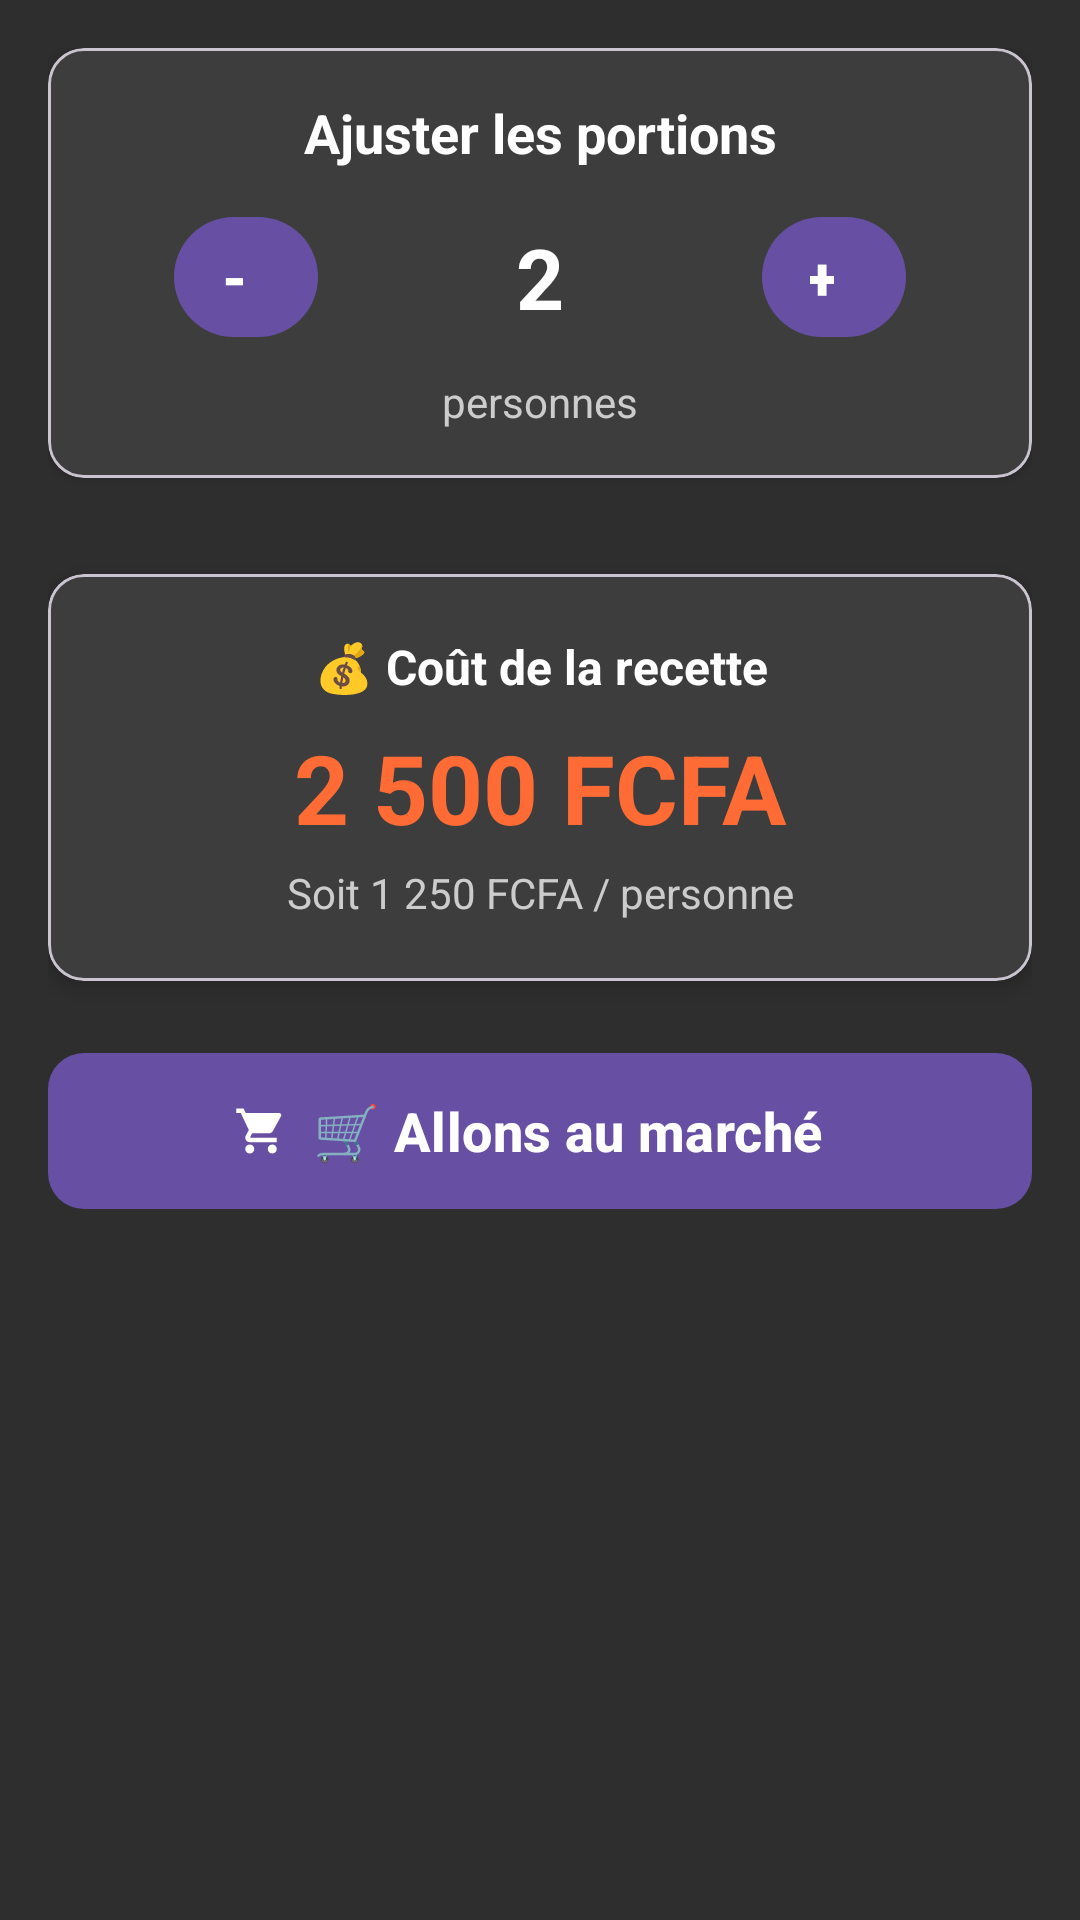

Here is an Android app screen rendered from its layout file. Give the layout XML and the strings, colors and styles it references.
<!-- AndroidManifest.xml: application theme Theme.Cook_camplus -->
<!-- res/layout/fragment_ingredients.xml -->
<?xml version="1.0" encoding="utf-8"?>
<LinearLayout xmlns:android="http://schemas.android.com/apk/res/android"
    xmlns:app="http://schemas.android.com/apk/res-auto"
    android:layout_width="match_parent"
    android:layout_height="wrap_content"
    android:orientation="vertical"
    android:padding="16dp"
    android:paddingBottom="80dp"
    android:background="@color/darkBackground">
    
    
    <com.google.android.material.card.MaterialCardView
        android:layout_width="match_parent"
        android:layout_height="wrap_content"
        android:layout_marginBottom="16dp"
        app:cardElevation="2dp"
        app:cardCornerRadius="12dp"
        app:cardBackgroundColor="@color/darkCard">

        <LinearLayout
            android:layout_width="match_parent"
            android:layout_height="wrap_content"
            android:orientation="vertical"
            android:padding="16dp">

            <TextView
                android:layout_width="match_parent"
                android:layout_height="wrap_content"
                android:text="Ajuster les portions"
                android:textSize="18sp"
                android:textStyle="bold"
                android:textColor="@color/textPrimary"
                android:gravity="center" />
            
            <LinearLayout
                android:layout_width="match_parent"
                android:layout_height="wrap_content"
                android:layout_marginTop="12dp"
                android:gravity="center"
                android:orientation="horizontal">
                
                <com.google.android.material.button.MaterialButton
                    android:id="@+id/btn_moins_personnes"
                    android:layout_width="48dp"
                    android:layout_height="48dp"
                    android:text="-"
                    android:textSize="20sp"
                    android:textStyle="bold"
                    android:textColor="@color/textPrimary"
                    app:cornerRadius="24dp"
                    style="@style/Widget.Material3.Button.Icon" />
                
                <TextView
                    android:id="@+id/tv_nombre_personnes"
                    android:layout_width="100dp"
                    android:layout_height="wrap_content"
                    android:text="2"
                    android:textSize="28sp"
                    android:textStyle="bold"
                    android:textColor="@color/textPrimary"
                    android:gravity="center"
                    android:layout_marginHorizontal="24dp" />
                
                <com.google.android.material.button.MaterialButton
                    android:id="@+id/btn_plus_personnes"
                    android:layout_width="48dp"
                    android:layout_height="48dp"
                    android:text="+"
                    android:textSize="20sp"
                    android:textStyle="bold"
                    android:textColor="@color/textPrimary"
                    app:cornerRadius="24dp"
                    style="@style/Widget.Material3.Button.Icon" />
                
            </LinearLayout>
            
            <TextView
                android:layout_width="match_parent"
                android:layout_height="wrap_content"
                android:layout_marginTop="8dp"
                android:text="personnes"
                android:textSize="14sp"
                android:textColor="@color/textSecondary"
                android:gravity="center" />
            
        </LinearLayout>
        
    </com.google.android.material.card.MaterialCardView>
    
    
    <TextView
        android:id="@+id/tv_no_ingredients"
        android:layout_width="match_parent"
        android:layout_height="wrap_content"
        android:text="Aucun ingrédient disponible"
        android:textSize="14sp"
        android:textColor="@color/textSecondary"
        android:gravity="center"
        android:padding="32dp"
        android:visibility="gone" />
    
    <androidx.recyclerview.widget.RecyclerView
        android:id="@+id/recycler_view_ingredients"
        android:layout_width="match_parent"
        android:layout_height="wrap_content"
        android:nestedScrollingEnabled="false" />
    
    
    <com.google.android.material.card.MaterialCardView
        android:layout_width="match_parent"
        android:layout_height="wrap_content"
        android:layout_marginTop="16dp"
        app:cardElevation="4dp"
        app:cardCornerRadius="12dp"
        app:cardBackgroundColor="@color/darkCard">
        
        <LinearLayout
            android:layout_width="match_parent"
            android:layout_height="wrap_content"
            android:orientation="vertical"
            android:padding="20dp">
            
            <TextView
                android:layout_width="match_parent"
                android:layout_height="wrap_content"
                android:text="💰 Coût de la recette"
                android:textSize="16sp"
                android:textStyle="bold"
                android:textColor="@color/textPrimary"
                android:gravity="center" />
            
            <TextView
                android:id="@+id/tv_cout_total"
                android:layout_width="match_parent"
                android:layout_height="wrap_content"
                android:layout_marginTop="8dp"
                android:text="2 500 FCFA"
                android:textSize="32sp"
                android:textStyle="bold"
                android:textColor="@color/accentOrange"
                android:gravity="center" />
            
            <TextView
                android:id="@+id/tv_cout_par_personne"
                android:layout_width="match_parent"
                android:layout_height="wrap_content"
                android:layout_marginTop="4dp"
                android:text="Soit 1 250 FCFA / personne"
                android:textSize="14sp"
                android:textColor="@color/textSecondary"
                android:gravity="center" />
            
        </LinearLayout>
        
    </com.google.android.material.card.MaterialCardView>
    
    
    <com.google.android.material.button.MaterialButton
        android:id="@+id/btn_marche"
        android:layout_width="match_parent"
        android:layout_height="60dp"
        android:layout_marginTop="20dp"
        android:text="🛒 Allons au marché"
        android:textSize="18sp"
        android:textStyle="bold"
        app:cornerRadius="12dp"
        app:icon="@drawable/ic_ingredients"
        app:iconGravity="textStart"
        style="@style/Widget.Material3.Button.Icon" />
    
</LinearLayout>
<!-- resources referenced by this layout -->
<resources>
  <color name="accentOrange">#FF6B35</color>
  <color name="darkBackground">#2E2E2E</color>
  <color name="darkCard">#3D3D3D</color>
  <color name="textPrimary">#FFFFFF</color>
  <color name="textSecondary">#CCCCCC</color>
  <!-- drawable ic_ingredients (drawable) -->
  <vector xmlns:android="http://schemas.android.com/apk/res/android"
      android:width="24dp"
      android:height="24dp"
      android:viewportWidth="24"
      android:viewportHeight="24">
      <path
          android:fillColor="#FF4CAF50"
          android:pathData="M7,18c-1.1,0 -1.99,0.9 -1.99,2S5.9,22 7,22s2,-0.9 2,-2 -0.9,-2 -2,-2zM1,2v2h2l3.6,7.59 -1.35,2.45c-0.16,0.28 -0.25,0.61 -0.25,0.96 0,1.1 0.9,2 2,2h12v-2H7.42c-0.14,0 -0.25,-0.11 -0.25,-0.25l0.03,-0.12 0.9,-1.63h7.45c0.75,0 1.41,-0.41 1.75,-1.03l3.58,-6.49c0.08,-0.14 0.12,-0.31 0.12,-0.48 0,-0.55 -0.45,-1 -1,-1H5.21l-0.94,-2H1zM17,18c-1.1,0 -1.99,0.9 -1.99,2s0.89,2 1.99,2 2,-0.9 2,-2 -0.9,-2 -2,-2z"/>
  </vector>
  <style name="Theme.Cook_camplus" parent="Base.Theme.Cook_camplus" />
  <style name="Base.Theme.Cook_camplus" parent="Theme.Material3.DayNight.NoActionBar">
          
          
      </style>
</resources>
